Run: headless pygame with SDL's dummy video driver; simulated clock (each Clock.tick advances the game by its frame time, no real sleeping); random seed 0; keys injected as events and as key.get_pressed() state; no mouse input; restart key R tapped at the start of phases 3 and 4.
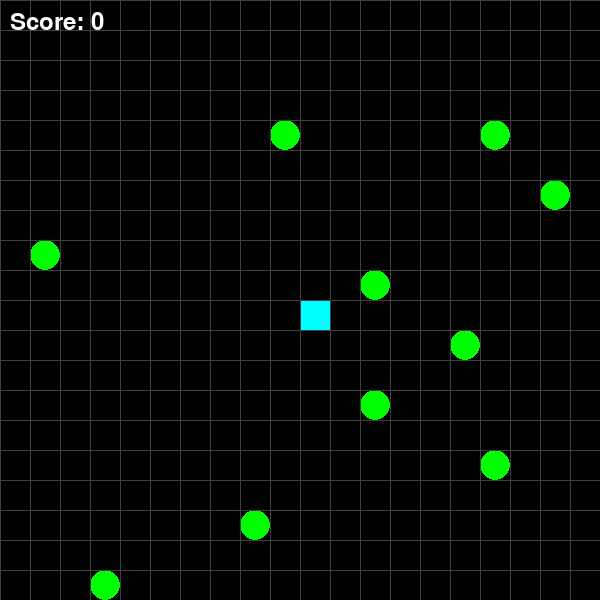
Frame 1 of 4 · flips 1–60 · no input
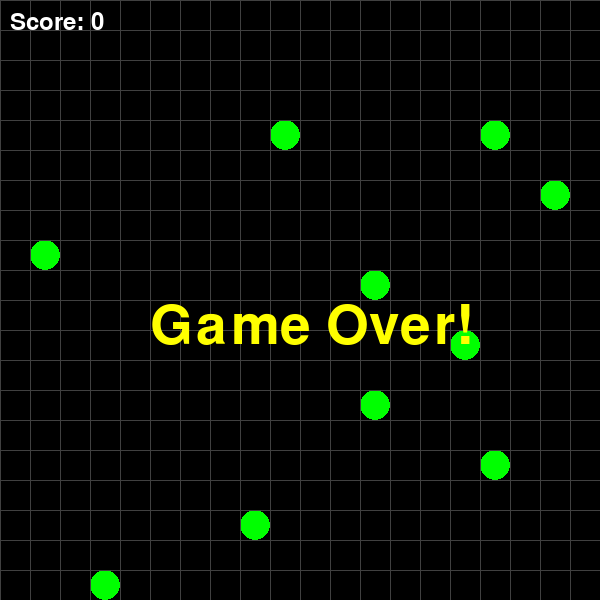
Frame 2 of 4 · flips 61–180 · tapped SPACE, RETURN · held RIGHT (→), D
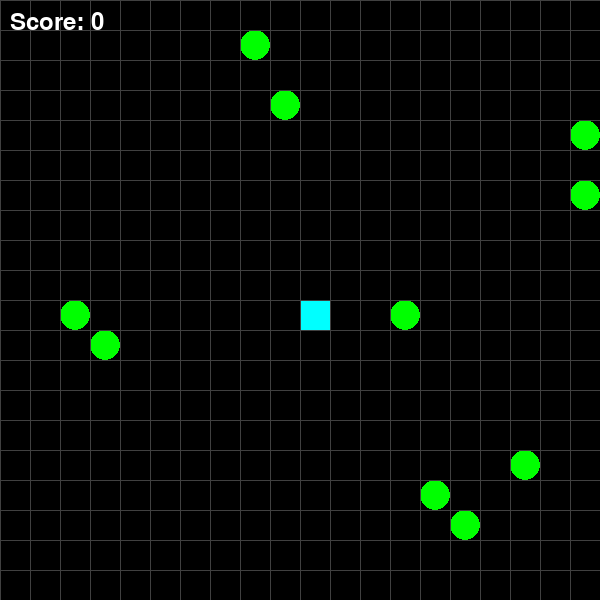
Frame 3 of 4 · flips 181–300 · tapped R · held DOWN (↓), S
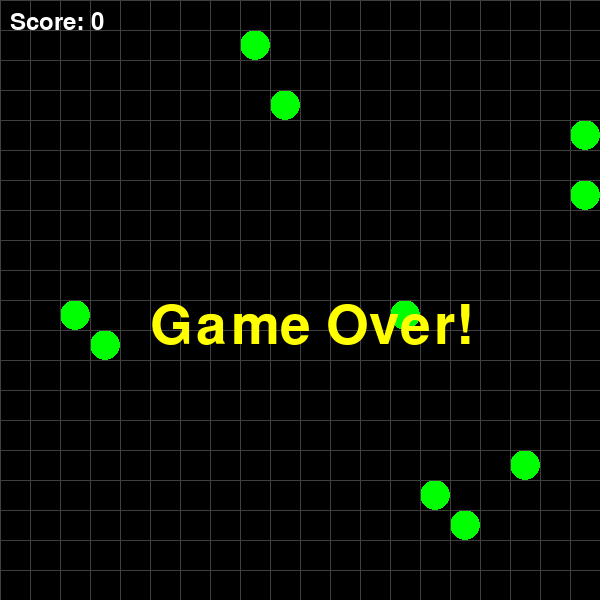
Frame 4 of 4 · flips 301–420 · tapped R · held LEFT (←), A, UP (↑), W

The pygame program that drew these frames:

import sys
import random
import pygame
from pygame.locals import QUIT, KEYDOWN, K_LEFT, K_RIGHT, K_UP, K_DOWN, Rect

#초기 설정
pygame.init()
SURFACE = pygame.display.set_mode((600, 600))
FPSCLOCK = pygame.time.Clock()
FOODS = []
SNAKE = []
(W, H) = (20, 20)

#음식생성
def add_food():
    while True:
        pos = (random.randint(0, W-1), random.randint(0, H-1))
        if pos in FOODS or pos in SNAKE:
            continue
        FOODS.append(pos)
        break

#음식 먹은 후 처리
def move_food(pos):
    i = FOODS.index(pos)
    del FOODS[i]
    add_food()

#화면 그리기
def paint(message, score):
    SURFACE.fill((0, 0, 0))
    for food in FOODS:
        pygame.draw.ellipse(SURFACE, (0, 255, 0), Rect(food[0]*30, food[1]*30, 30, 30))
    for body in SNAKE:
        pygame.draw.rect(SURFACE, (0, 255, 255), Rect(body[0]*30, body[1]*30, 30, 30))
    for index in range(20):
        pygame.draw.line(SURFACE, (64, 64, 64), (index*30, 0), (index*30, 600))
        pygame.draw.line(SURFACE, (64, 64, 64), (0, index*30), (600, index*30))
    if message != None:
        SURFACE.blit(message, (150, 300))
    font = pygame.font.SysFont(None, 36)
    score_msg = font.render(f"Score: {score}", True, (255, 255, 255))
    SURFACE.blit(score_msg, (10, 10))

    pygame.display.update()

#게임 초기화
def reset_game():
    global SNAKE, FOODS
    SNAKE.clear()
    FOODS.clear()
    SNAKE.append((int(W/2), int(H/2)))
    for _ in range(10):
        add_food()



def main():
    myfont = pygame.font.SysFont(None, 80)
    reset_game()
    direction = None
    score = 0
    speed = 10
    message = None
    game_over = False

    while True:
        for event in pygame.event.get():
            if event.type == QUIT:
                pygame.quit()
                sys.exit()
            elif event.type == KEYDOWN:
                if game_over:
                    if event.key == pygame.K_r:
                        reset_game()
                        direction = None
                        score = 0
                        speed = 10
                        message = None
                        game_over = False
                        key = K_DOWN
                else:
                    if event.key in (K_LEFT, K_RIGHT, K_UP, K_DOWN):
                        if direction is None:
                            direction = event.key
                        elif (direction == K_LEFT and event.key != K_RIGHT) or \
                            (direction == K_RIGHT and event.key != K_LEFT) or \
                            (direction== K_UP and event.key != K_DOWN) or \
                            (direction == K_DOWN and event.key != K_UP):
                            direction = event.key

        if not game_over and direction is not None:
            if direction == K_LEFT:
                head = (SNAKE[0][0] - 1, SNAKE[0][1])
            elif direction == K_RIGHT:
                head = (SNAKE[0][0] + 1, SNAKE[0][1])
            elif direction == K_UP:
                head = (SNAKE[0][0], SNAKE[0][1] - 1)
            elif direction == K_DOWN:
                head = (SNAKE[0][0], SNAKE[0][1] + 1)

            if head in SNAKE or  head[0] < 0 or head[0] >= W or  head[1] < 0 or head[1] >= H:
                message = myfont.render("Game Over!", True, (255, 255, 0))
                game_over = True

            SNAKE.insert(0, head)
            if head in FOODS:
                move_food(head)
                score += 10
                if score % 50 == 0:
                    speed += 2
            else:
                SNAKE.pop()

        paint(message, score)
        FPSCLOCK.tick(speed)
if __name__ == "__main__":
    main()
